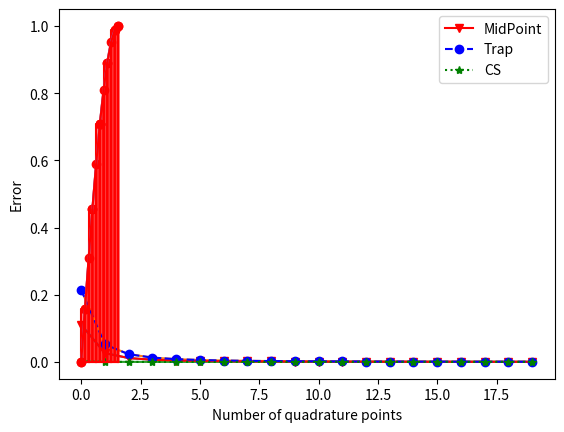

The script that saved this image: (Note: this script raises an exception after producing the figure.)
import numpy as np
import matplotlib.pyplot as plt

a = 0
b = np.pi/2

def f(x):
    return np.sin(x)

def midpoint(f,a,b):
    assert a<b, "a should be smaller than b"
    I = f((a+b)/2)*(b-a)
    return I

I = midpoint(f,a,b)

I_exact = 1
print(np.abs(I-I_exact))

def midpointComp(f,a,b,n):
    assert a<b, "a should be smaller than b"
    I = 0
    H = (b-a)/n
    for k in range(n):
        x_k = a+(2*k+1)*H/2
        I+=H*f(x_k)     
    return I

I = midpointComp(f,0,np.pi/2,3)
error = []

for i in range(20):
    error.append(np.abs(midpointComp(f,a,b,i+1)-I_exact))

plt.plot(error)
plt.grid()
plt.xlabel("Number of quadrature points")
plt.ylabel("Error")

def trapRule(f,a,b):
    assert a<b,"a should be smaller than b"
    I = (b-a)/2*(f(a)+f(b))
    return I
I = trapRule(f,a,b)

I_exact = 1
print(np.abs(I-I_exact))

def trapRuleComp(f,a,b,n):
    assert a<b,"a should be smaller than b"
    I = 0
    H = (b-a)/n
    for k in range(n+1):
        x_k = a+k*H
        if k == 0 or k == n:
            I+=f(x_k)/2
        else:
            I+=f(x_k)        
    return I*H

I = trapRuleComp(f,a,b,1)
print(np.abs(I-I_exact))
error = []
for i in range(20):
    error.append(np.abs(trapRuleComp(f,a,b,i+1)-I_exact))
    
plt.plot(error)
plt.grid()
plt.xlabel("Number of quadrature points")
plt.ylabel("Error")
print(error[-1])
                 

def cavalieriSimpson(f,a,b):
    assert a<b,"a should be smaller than b"
    I = (b-a)/6*(f(a)+4*f((a+b)/2)+f(b))
    return I

I = cavalieriSimpson(f,a,b)
print(np.abs(I-I_exact))

def cavalieriSimpsonComp(f,a,b,n):
    assert a<b,"a should be smaller than b"
    indices = np.arange(0,2*n+1)
    H = (b-a)/n
    x = a + indices*H/2
    I = 0
    I +=f(x[0])
    I +=f(x[-1])
    for i in range(n):
        I+=2*f(x[2*i])
    for i in range(n):
        I+=4*f(x[2*i+1])
    return I*H/6

I = cavalieriSimpsonComp(f,a,b,1)
print(np.abs(I-I_exact))

error = []
for i in range(20):
    error.append(np.abs(cavalieriSimpsonComp(f,a,b,i+1)-I_exact))
    
plt.plot(error)
plt.grid()
plt.xlabel("Number of quadrature points")
plt.ylabel("Error")
print(error[-1])

error_MP = []
error_T = []
error_CS = []


for i in range(20):
    error_MP.append(np.abs(midpointComp(f,a,b,i+1)-I_exact))
    error_T.append(np.abs(trapRuleComp(f,a,b,i+1)-I_exact))
    error_CS.append(np.abs(cavalieriSimpsonComp(f,a,b,i+1)-I_exact))
    
plt.plot(error_MP,'rv-',label="MidPoint")
plt.plot(error_T,'bo--',label="Trap")
plt.plot(error_CS,'g*:',label="CS")
plt.grid()
plt.xlabel("Number of quadrature points")
plt.ylabel("Error")
plt.legend()    

def plotMidpointComp(f,a,b,n,n2):
    assert a<b, "a should be smaller than b"
    H = (b-a)/n
    indices = np.arange(n)
    x = np.linspace(a,b,n2)
    xk = a + (indices*2+1)*H/2
    plt.plot(xk,f(xk),"ro")
    plt.plot(x,f(x))
    plt.plot(x,f(x)*0,"r-")
    for i in range(n):
        x2 = [xk[i]-H/2,xk[i]-H/2,xk[i]+H/2,xk[i]+H/2]
        y2 = [0,f(xk[i]),f(xk[i]),0]
        plt.fill(x2,y2,facecolor='red', alpha=0.5)
        plt.plot(x2,y2,"r-")

plotMidpointComp(f,a,b,5,100)

def plotTrapComp(f,a,b,n,n2):
    assert a<b, "a should be smaller than b"
    indices = np.arange(0,2*n+1)
    H = (b-a)/n
    indices = np.arange(n+1)
    x = np.linspace(a,b,n2)
    xk = a + (indices)*H
    plt.plot(xk,f(xk),"ro")
    plt.plot(x,f(x))
    plt.plot(x,f(x)*0,"r-")
    for i in range(n):
        x2 = [xk[i],xk[i],xk[i+1],xk[i+1]]
        y2 = [0,f(xk[i]),f(xk[i+1]),0]
        plt.fill(x2,y2,facecolor='red', alpha=0.5)
        plt.plot(x2,y2,"r-")

plotTrapComp(f,a,b,10,100)

from scipy import interpolate
def plotCavalieriSimpsonComp(f,a,b,n,n2,n3):
    indices = np.arange(0,2*n+1)
    H = (b-a)/n
    xk = a + indices*H/2
    plt.plot(xk,f(xk),"ro")
    plt.plot(x,f(x))
    plt.plot(x,f(x)*0,"r-")
    for i in range(n):
        x_i = [xk[2*i],xk[2*i+1],xk[2*i+2]] 
        y_i = f(x_i)
        f_int = interpolate.interp1d(x_i, y_i,kind='quadratic')
        x_i_plot = np.linspace(xk[2*i],xk[2*i+2],n3)
        y_i_plot = f(x_i_plot)
        x_i_plot = np.insert(x_i_plot,0,xk[2*i])
        y_i_plot = np.insert(y_i_plot,0,0)
        x_i_plot = np.append(x_i_plot,xk[2*i+2])
        y_i_plot = np.append(y_i_plot,0)

        plt.fill(x_i_plot,y_i_plot,facecolor='red', alpha=0.5)
        plt.plot(x_i_plot,y_i_plot,"r-")

plotCavalieriSimpsonComp(f,a,b,1,100,10)